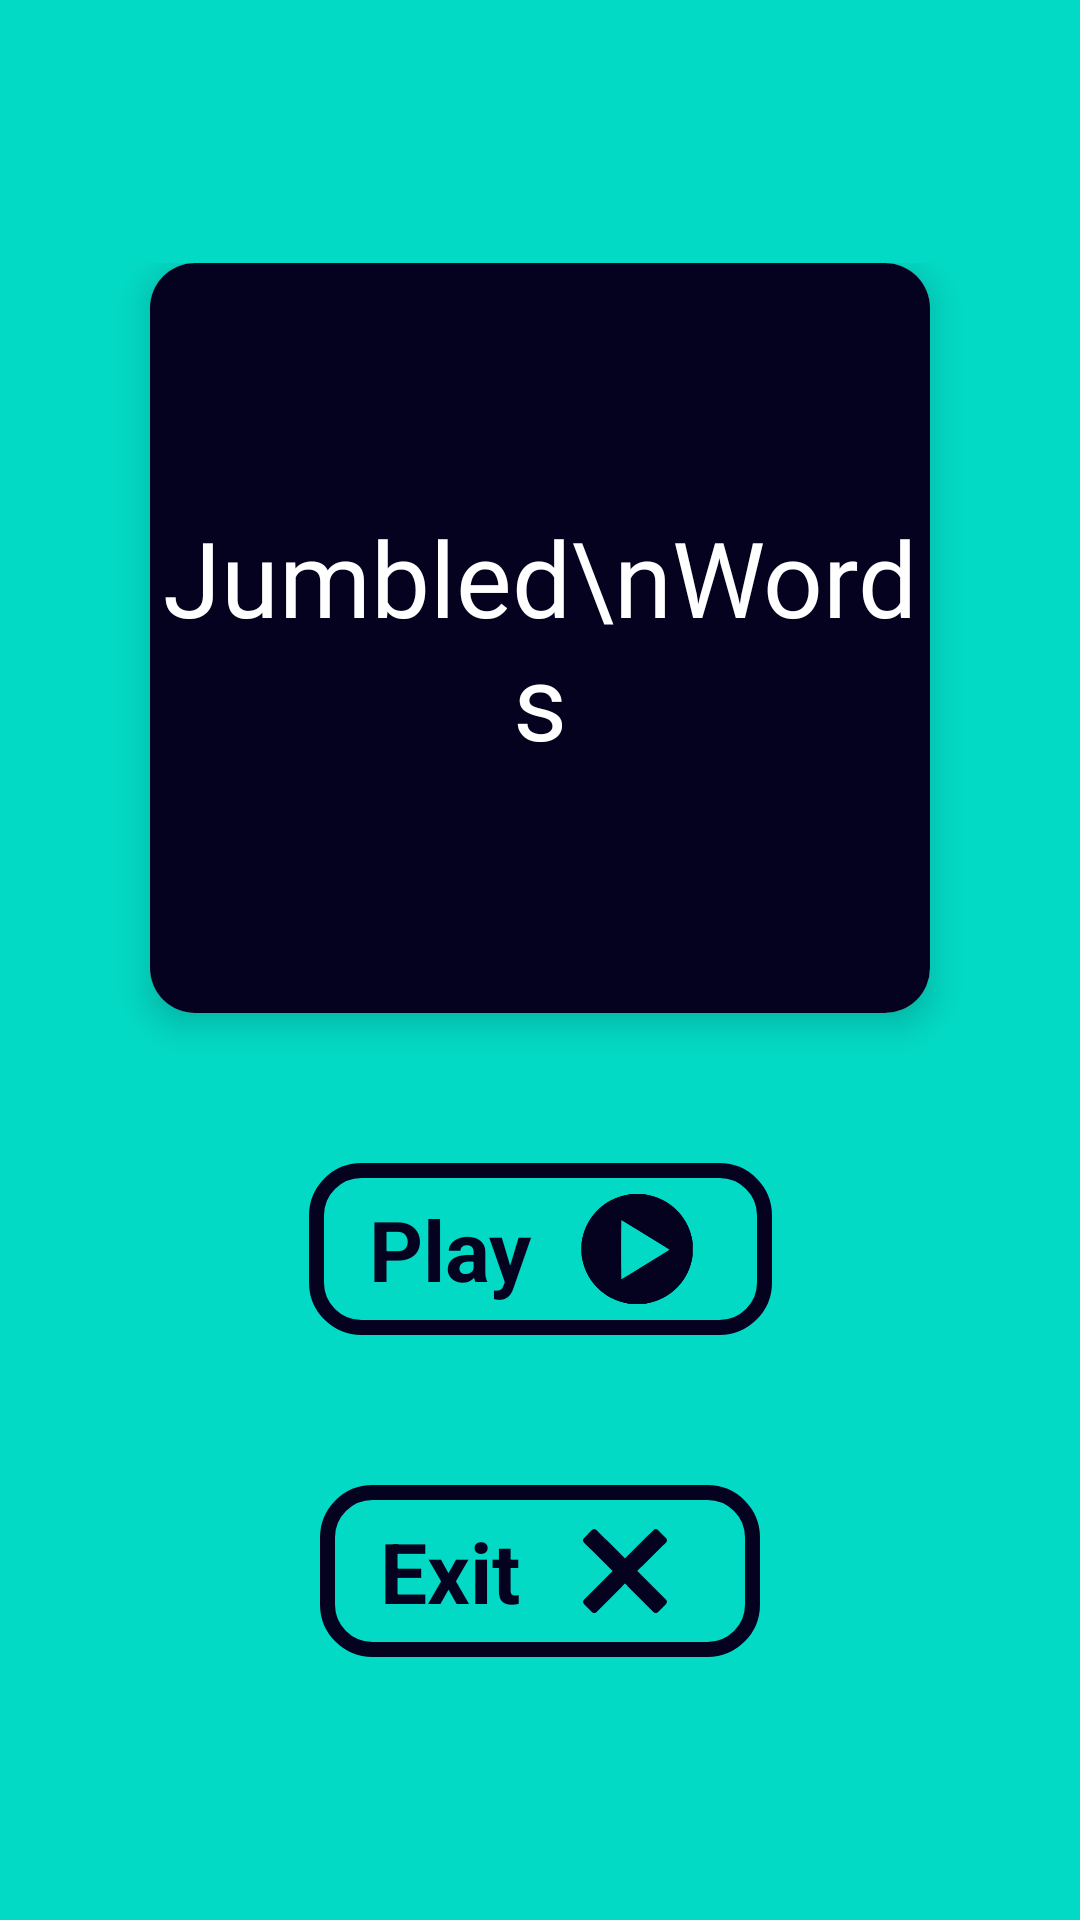

Reconstruct the res/layout file that produces this screen, plus the resources it refers to.
<!-- AndroidManifest.xml: activity theme MainTheme.JumbledWords -->
<!-- res/layout/activity_main.xml -->
<?xml version="1.0" encoding="utf-8"?>
<androidx.constraintlayout.widget.ConstraintLayout xmlns:android="http://schemas.android.com/apk/res/android"
    xmlns:app="http://schemas.android.com/apk/res-auto"
    xmlns:tools="http://schemas.android.com/tools"
    android:layout_width="match_parent"
    android:layout_height="match_parent"
    android:background="@color/teal_200"
    tools:context=".activity.MainActivity">

    <androidx.constraintlayout.widget.ConstraintLayout
        android:layout_width="match_parent"
        android:layout_height="wrap_content"
        app:layout_constraintBottom_toBottomOf="parent"
        app:layout_constraintEnd_toEndOf="parent"
        app:layout_constraintStart_toStartOf="parent"
        app:layout_constraintTop_toTopOf="parent">

        <androidx.cardview.widget.CardView
            android:id="@+id/cardView"
            android:layout_width="match_parent"
            android:layout_height="250dp"
            android:layout_marginStart="50dp"
            android:layout_marginLeft="50dp"
            android:layout_marginEnd="50dp"
            android:layout_marginRight="50dp"
            android:maxHeight="250dp"
            app:cardCornerRadius="15dp"
            app:cardElevation="7dp"
            app:layout_constraintEnd_toEndOf="parent"
            app:layout_constraintStart_toStartOf="parent"
            app:layout_constraintTop_toTopOf="parent">

            <androidx.constraintlayout.widget.ConstraintLayout
                android:layout_width="match_parent"
                android:layout_height="match_parent"
                android:background="@color/darkBlue">

                <TextView
                    android:id="@+id/textView"
                    android:layout_width="wrap_content"
                    android:layout_height="wrap_content"
                    android:fontFamily="@font/holtwood_one_sc"
                    android:gravity="center"
                    android:text="Jumbled\nWords"
                    android:textColor="@color/white"
                    android:textSize="35sp"
                    app:layout_constraintBottom_toBottomOf="parent"
                    app:layout_constraintEnd_toEndOf="parent"
                    app:layout_constraintHorizontal_bias="0.5"
                    app:layout_constraintStart_toStartOf="parent"
                    app:layout_constraintTop_toTopOf="parent" />

            </androidx.constraintlayout.widget.ConstraintLayout>
        </androidx.cardview.widget.CardView>

        <LinearLayout
            android:id="@+id/playLayout"
            android:layout_width="wrap_content"
            android:layout_height="wrap_content"
            android:layout_marginStart="50dp"
            android:layout_marginLeft="50dp"
            android:layout_marginTop="50dp"
            android:layout_marginEnd="50dp"
            android:layout_marginRight="50dp"
            android:background="@drawable/layoutbackground"
            android:onClick="playClick"
            android:orientation="horizontal"
            android:paddingLeft="20dp"
            android:paddingTop="10dp"
            android:paddingRight="20dp"
            android:paddingBottom="10dp"
            app:layout_constraintEnd_toEndOf="parent"
            app:layout_constraintStart_toStartOf="parent"
            app:layout_constraintTop_toBottomOf="@+id/cardView">

            <TextView
                android:id="@+id/textViewPlay"
                android:layout_width="wrap_content"
                android:layout_height="wrap_content"
                android:text="Play"
                android:textColor="@color/darkBlue"
                android:textSize="28sp"
                android:textStyle="bold" />

            <View
                android:layout_width="10dp"
                android:layout_height="match_parent" />

            <ImageView
                android:id="@+id/imageViewPlay"
                android:layout_width="50dp"
                android:layout_height="match_parent"
                app:srcCompat="@drawable/ic_play" />
        </LinearLayout>

        <LinearLayout
            android:id="@+id/exitLayout"
            android:layout_width="wrap_content"
            android:layout_height="wrap_content"
            android:layout_marginStart="50dp"
            android:layout_marginLeft="50dp"
            android:layout_marginTop="50dp"
            android:layout_marginEnd="50dp"
            android:layout_marginRight="50dp"
            android:background="@drawable/layoutbackground"
            android:onClick="exitClick"
            android:orientation="horizontal"
            android:paddingLeft="20dp"
            android:paddingTop="10dp"
            android:paddingRight="20dp"
            android:paddingBottom="10dp"
            app:layout_constraintEnd_toEndOf="parent"
            app:layout_constraintStart_toStartOf="parent"
            app:layout_constraintTop_toBottomOf="@+id/playLayout">

            <TextView
                android:id="@+id/textViewExit"
                android:layout_width="wrap_content"
                android:layout_height="wrap_content"
                android:text="Exit"
                android:textColor="@color/darkBlue"
                android:textSize="28sp"
                android:textStyle="bold" />

            <View
                android:layout_width="10dp"
                android:layout_height="match_parent" />

            <ImageView
                android:id="@+id/imageViewExit"
                android:layout_width="50dp"
                android:layout_height="match_parent"
                android:src="@drawable/ic_close" />
        </LinearLayout>
    </androidx.constraintlayout.widget.ConstraintLayout>

</androidx.constraintlayout.widget.ConstraintLayout>
<!-- resources referenced by this layout -->
<resources>
  <color name="darkBlue">#04021f</color>
  <color name="teal_200">#FF03DAC5</color>
  <color name="white">#FFFFFFFF</color>
  <!-- drawable ic_close (drawable) -->
  <vector xmlns:android="http://schemas.android.com/apk/res/android"
      android:width="50dp"
      android:height="50dp"
      android:viewportWidth="512"
      android:viewportHeight="512">
    <path
        android:fillColor="#04021f"
        android:pathData="M443.6,387.1L312.4,255.4l131.5,-130c5.4,-5.4 5.4,-14.2 0,-19.6l-37.4,-37.6c-2.6,-2.6 -6.1,-4 -9.8,-4c-3.7,0 -7.2,1.5 -9.8,4L256,197.8L124.9,68.3c-2.6,-2.6 -6.1,-4 -9.8,-4c-3.7,0 -7.2,1.5 -9.8,4L68,105.9c-5.4,5.4 -5.4,14.2 0,19.6l131.5,130L68.4,387.1c-2.6,2.6 -4.1,6.1 -4.1,9.8c0,3.7 1.4,7.2 4.1,9.8l37.4,37.6c2.7,2.7 6.2,4.1 9.8,4.1c3.5,0 7.1,-1.3 9.8,-4.1L256,313.1l130.7,131.1c2.7,2.7 6.2,4.1 9.8,4.1c3.5,0 7.1,-1.3 9.8,-4.1l37.4,-37.6c2.6,-2.6 4.1,-6.1 4.1,-9.8C447.7,393.2 446.2,389.7 443.6,387.1z"/>
  </vector>
  <!-- drawable ic_play: png bitmap (drawable, 6967 bytes) -->
  <!-- drawable layoutbackground (drawable) -->
  <?xml version="1.0" encoding="utf-8"?>
  <shape xmlns:android="http://schemas.android.com/apk/res/android">
      <stroke android:width="5dp" android:color="@color/darkBlue"/>
      <corners android:radius="15dp"/>
  </shape>
  <style name="MainTheme.JumbledWords" parent="Theme.MaterialComponents.DayNight.NoActionBar">
          
          <item name="colorPrimary">@color/purple_500</item>
          <item name="colorPrimaryVariant">@color/purple_700</item>
          <item name="colorOnPrimary">@color/white</item>
          
          <item name="colorSecondary">@color/teal_200</item>
          <item name="colorSecondaryVariant">@color/teal_700</item>
          <item name="colorOnSecondary">@color/black</item>
          
          <item name="android:statusBarColor" tools:targetApi="l">?attr/colorPrimaryVariant</item>
          
      </style>
  <color name="purple_500">#FF6200EE</color>
  <color name="purple_700">#FF3700B3</color>
  <color name="teal_700">#FF018786</color>
  <color name="black">#FF000000</color>
</resources>
